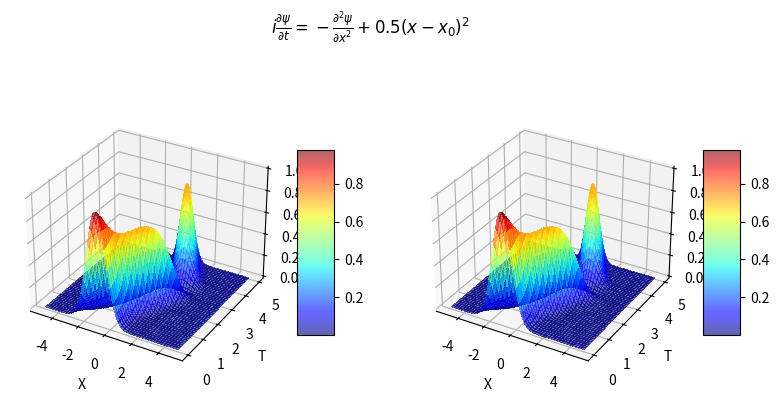

Here is the Python script that generated this plot:
# pylint: disable=invalid-name
# pylint: disable=too-many-instance-attributes
# pylint: disable=too-few-public-methods
# pylint: disable=too-many-arguments
from math import pi
from math import sqrt

import numpy as np
import matplotlib.pyplot as plt
import matplotlib.pylab as pl
from matplotlib import cm


from mpl_toolkits.mplot3d import Axes3D


class Param:
    """Container for holding all simulation parameters."""
    def __init__(self,
                 xmax: float,
                 res: int,
                 dt: float,
                 timesteps: int,
                 im_time: bool) -> None:

        self.xmax = xmax
        self.res = res
        self.dt = dt
        self.timesteps = timesteps
        self.im_time = im_time

        self.dx = 2 * xmax / res
        self.x = np.arange(-xmax + xmax / res, xmax, self.dx)
        self.dk = pi / xmax
        self.k = np.concatenate((np.arange(0, res / 2),
                                 np.arange(-res / 2, 0))) * self.dk


class Operators:
    """Container for holding operators and wavefunction coefficients."""
    def __init__(self, res: int) -> None:

        self.V = np.empty(res, dtype=complex)
        self.R = np.empty(res, dtype=complex)
        self.K = np.empty(res, dtype=complex)
        self.wfc = np.empty(res, dtype=complex)


def init(par: Param, voffset: float, wfcoffset: float) -> Operators:
    """Initialize the wavefunction coefficients and the potential."""
    opr = Operators(len(par.x))
    opr.V = 0.5 * (par.x - voffset) ** 2
    opr.wfc = np.exp(-((par.x - wfcoffset) ** 2) / 2, dtype=complex)

    if par.im_time:
        opr.K = np.exp(-0.5 * (par.k ** 2) * par.dt)
        opr.R = np.exp(-0.5 * opr.V * par.dt)
    else:
        opr.K = np.exp(-0.5 * (par.k ** 2) * par.dt * 1j)
        opr.R = np.exp(-0.5 * opr.V * par.dt * 1j)
    return opr


def split_op(par: Param, opr: Operators) -> None:

    u = np.zeros(shape=(par.timesteps,par.res))
    u[0,:] = opr.wfc
    for i in range(par.timesteps):

        # Half-step in real space
        opr.wfc *= opr.R

        # FFT to momentum space
        opr.wfc = np.fft.fft(opr.wfc)

        # Full step in momentum space
        opr.wfc *= opr.K

        # iFFT back
        opr.wfc = np.fft.ifft(opr.wfc)

        # Final half-step in real space
        opr.wfc *= opr.R

        u[i,:] = opr.wfc
        # Density for plotting and potential
        density = np.abs(opr.wfc) ** 2

        # Renormalizing for imaginary time
        if par.im_time:
            renorm_factor = sum(density) * par.dx
            opr.wfc /= sqrt(renorm_factor)

        # Outputting data to file. Plotting can also be done in a
        # similar way. This is set to output exactly 100 files, no
        # matter how many timesteps were specified.
        #if i % (par.timesteps // 100) == 0:
        #    filename = "output{}.dat".format(str(i).rjust(5, str(0)))
        #    with open(filename, "w") as outfile:
        #        # Outputting for gnuplot. Any plotter will do.
        #        for j in range(len(density)):
        #            template = "{}\t{}\t{}\n".format
        #            line = template(par.x[j], density[j].real, opr.V[j].real)
        #            outfile.write(line)
        print("Outputting step: ", i + 1)
    return u


def calculate_energy(par: Param, opr: Operators) -> float:
    """Calculate the energy <Psi|H|Psi>."""
    # Creating real, momentum, and conjugate wavefunctions.
    wfc_r = opr.wfc
    wfc_k = np.fft.fft(wfc_r)
    wfc_c = np.conj(wfc_r)

    # Finding the momentum and real-space energy terms
    energy_k = 0.5 * wfc_c * np.fft.ifft((par.k ** 2) * wfc_k)
    energy_r = wfc_c * opr.V * wfc_r

    # Integrating over all space
    energy_final = sum(energy_k + energy_r).real

    return energy_final * par.dx


def main() -> None:
    N = 2**12
    XMAX = 5.0
    DT = 0.05
    TIMESTEPS = 100
    par = Param(XMAX, N, DT, TIMESTEPS, False)

    # Starting wavefunction slightly offset so we can see it change
    opr = init(par, 0.0, -1.00)
    u = split_op(par, opr)
    #u = np.reshape(u,(int(TIMESTEPS/DT),N))
    fig = plt.figure(figsize=plt.figaspect(0.5))
    fig.suptitle('$i\\frac{\\partial \\psi}{\\partial t} = -\\frac{\\partial^2 \psi}{\\partial x^2}+0.5(x-x_0)^2$')

    ax = fig.add_subplot(1, 2, 1, projection='3d')
    X,T = np.meshgrid(par.x,np.arange(0,TIMESTEPS*DT,DT))


    #for timeCounter in range(TIMESTEPS):
        
        #ax.plot(par.x, abs(u[:,timeCounter]), zs=timeCounter, zdir='y', alpha=0.8,color=colors[])
    surf = ax.plot_surface(X, T, abs(u)**2, cmap=cm.jet, \
                       linewidth=1, antialiased=False,alpha=0.6)
    fig.colorbar(surf, shrink=0.5, aspect=5)

    ax.set_xlabel('X')
    ax.set_ylabel('T')
    ax.set_zlabel('$|u|^2$')


    ax = fig.add_subplot(1, 2, 2, projection='3d')

    surf = ax.plot_surface(X, T, abs(u)**2, cmap=cm.jet, \
                       linewidth=1, antialiased=False,alpha=0.6)
    fig.colorbar(surf, shrink=0.5, aspect=5)

    ax.set_xlabel('X')
    ax.set_ylabel('T')
    ax.set_zlabel('$|u|^2$')

    #ax = fig.add_subplot(1, 3, 3)
    #ax.plot(X, abs(u[-1,:])**2)



# On the y axis let's only label the discrete values that we have data for.
#ax.set_yticks(yticks)

    plt.show()

    #energy = calculate_energy(par, opr)
    #print("Energy is: ", energy)


if __name__ == "__main__":
    main()
